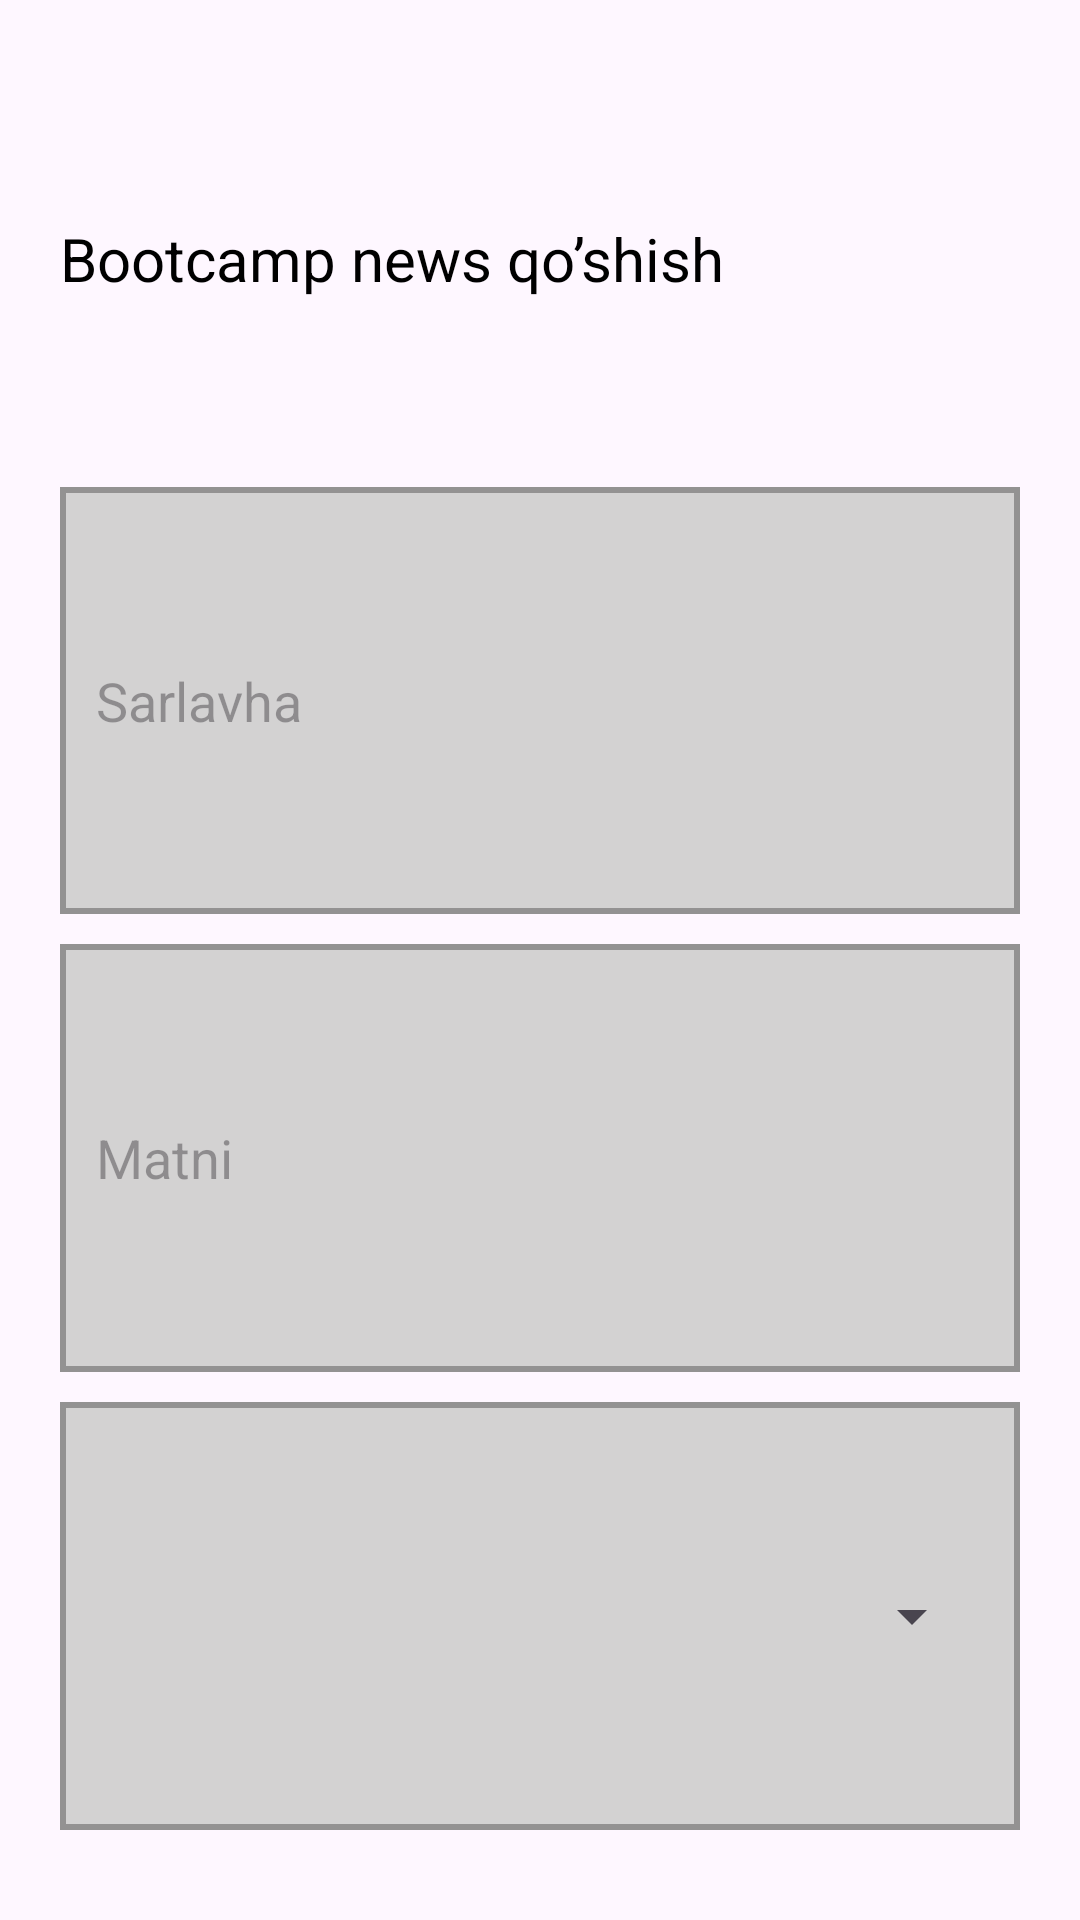

Here is an Android app screen rendered from its layout file. Give the layout XML and the strings, colors and styles it references.
<!-- AndroidManifest.xml: application theme Theme.631 -->
<!-- res/layout/fragment_custom_dialog.xml -->
<?xml version="1.0" encoding="utf-8"?>
<LinearLayout xmlns:android="http://schemas.android.com/apk/res/android"
    xmlns:tools="http://schemas.android.com/tools"
    android:layout_width="match_parent"
    android:layout_height="match_parent"
    tools:context=".CustomDialogFragment"
    android:orientation="vertical"
    android:padding="20dp">

    <LinearLayout
        android:layout_width="match_parent"
        android:layout_height="0dp"
        android:layout_weight="1">
        <TextView
            android:id="@+id/custom_text"
            android:textSize="20sp"
            android:gravity="center_vertical"
            android:layout_marginBottom="10dp"
            android:layout_width="match_parent"
            android:layout_height="match_parent"
            android:text="Bootcamp news qo’shish"
            android:textColor="@color/black"/>
    </LinearLayout>

    <LinearLayout

        android:layout_marginBottom="10dp"
        android:layout_width="match_parent"
        android:layout_height="0dp"
        android:layout_weight="1"
        android:background="#939292"
        >

        <LinearLayout
            android:padding="10dp"
            android:layout_margin="2dp"
            android:background="#D3D2D2"
            android:layout_width="match_parent"
            android:layout_height="match_parent">
            <EditText

                android:layout_width="match_parent"
                android:layout_height="match_parent"
                android:id="@+id/sarlavha"
                android:hint="Sarlavha"

                android:background="@null"
                android:layout_gravity="center_vertical"
                />
        </LinearLayout>




    </LinearLayout>
    <LinearLayout

        android:layout_marginBottom="10dp"
        android:layout_width="match_parent"
        android:layout_height="0dp"
        android:layout_weight="1"
        android:background="#939292"
        >

        <LinearLayout
            android:padding="10dp"
            android:layout_margin="2dp"
            android:background="#D3D2D2"
            android:layout_width="match_parent"
            android:layout_height="match_parent">
            <EditText
                android:layout_width="match_parent"
                android:layout_height="match_parent"
                android:id="@+id/matni"
                android:hint="Matni"
                android:background="@null"
                android:layout_gravity="center_vertical"
                />
        </LinearLayout>




    </LinearLayout>
    <LinearLayout

        android:layout_marginBottom="10dp"
        android:layout_width="match_parent"
        android:layout_height="0dp"
        android:layout_weight="1"
        android:background="#939292"
        >

        <LinearLayout
            android:padding="10dp"
            android:layout_margin="2dp"
            android:background="#D3D2D2"
            android:layout_width="match_parent"
            android:layout_height="match_parent">
            <Spinner
                android:layout_width="match_parent"
                android:layout_height="match_parent"
                android:id="@+id/spinner"/>
        </LinearLayout>




    </LinearLayout>



</LinearLayout>
<!-- resources referenced by this layout -->
<resources>
  <style name="Theme.631" parent="Base.Theme.631" />
  <style name="Base.Theme.631" parent="Theme.Material3.DayNight.NoActionBar">
          
          
      </style>
  <!-- not gathered from this repository: default colours our renderer supplied (Android Studio template values) -->
  <color name="black">#FF000000</color>
</resources>
